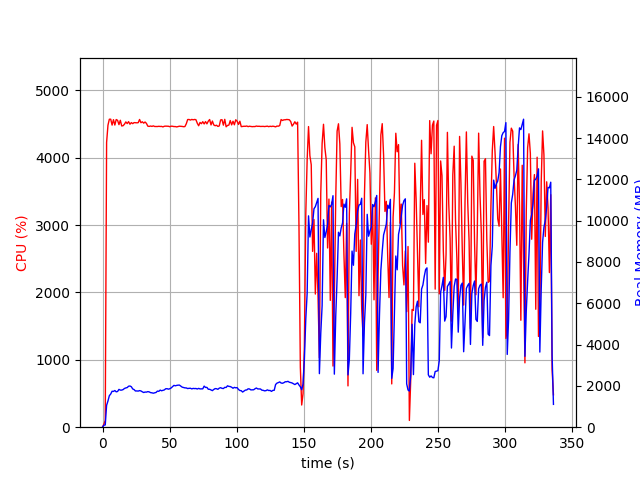

The data file committed next to this chart (first rows):
elapsed_time, nproc, cpu, mem_real, mem_virtual
4.482269287109375e-05, 1, 0.0, 8.848, 2733
1.007, 1, 46.7, 97.29, 687.7
2.014, 1, 99.2, 108.9, 1240
3.023, 1, 4227, 1059, 5061
4.043, 1, 4482, 1270, 5303
5.067, 1, 4571, 1527, 5603
6.092, 1, 4572, 1607, 5716
7.116, 1, 4484, 1741, 5864
8.14, 1, 4564, 1733, 5904
9.165, 1, 4485, 1775, 5995
10.19, 1, 4567, 1712, 6021
11.21, 1, 4555, 1730, 6095
12.24, 1, 4491, 1830, 6184
13.26, 1, 4556, 1795, 6184
14.29, 1, 4471, 1796, 6211
15.31, 1, 4475, 1821, 6236
16.34, 1, 4498, 1875, 6321
17.36, 1, 4532, 1902, 6444
18.39, 1, 4507, 1918, 6474
19.41, 1, 4535, 1984, 6508
20.44, 1, 4497, 1995, 6622
21.46, 1, 4521, 1960, 6643
22.49, 1, 4506, 1852, 6657
23.51, 1, 4521, 1820, 6671
24.54, 1, 4519, 1753, 6671
25.56, 1, 4518, 1756, 6705
26.59, 1, 4520, 1748, 6730
27.61, 1, 4567, 1772, 6798
28.63, 1, 4520, 1755, 6837
29.66, 1, 4533, 1713, 6851
30.68, 1, 4513, 1680, 6858
31.71, 1, 4530, 1701, 6924
32.73, 1, 4509, 1698, 6934
33.76, 1, 4468, 1722, 6942
34.78, 1, 4465, 1710, 6950
35.81, 1, 4470, 1674, 6950
36.83, 1, 4465, 1664, 6950
37.86, 1, 4472, 1647, 6965
38.88, 1, 4464, 1667, 7003
39.91, 1, 4463, 1683, 7031
40.93, 1, 4463, 1748, 7043
41.95, 1, 4466, 1737, 7075
42.98, 1, 4464, 1796, 7083
44, 1, 4465, 1764, 7097
45.03, 1, 4457, 1786, 7125
46.05, 1, 4467, 1805, 7145
47.08, 1, 4469, 1860, 7233
48.1, 1, 4468, 1864, 7256
49.13, 1, 4467, 1841, 7263
50.15, 1, 4460, 1862, 7305
51.17, 1, 4468, 1901, 7317
52.2, 1, 4467, 1963, 7325
53.22, 1, 4462, 2025, 7473
54.25, 1, 4462, 2004, 7473
55.28, 1, 4457, 2024, 7513
56.3, 1, 4463, 2035, 7549
57.32, 1, 4468, 2038, 7549
58.35, 1, 4466, 1992, 7549
59.37, 1, 4464, 1940, 7573
60.4, 1, 4460, 1924, 7573
... 271 more rows
